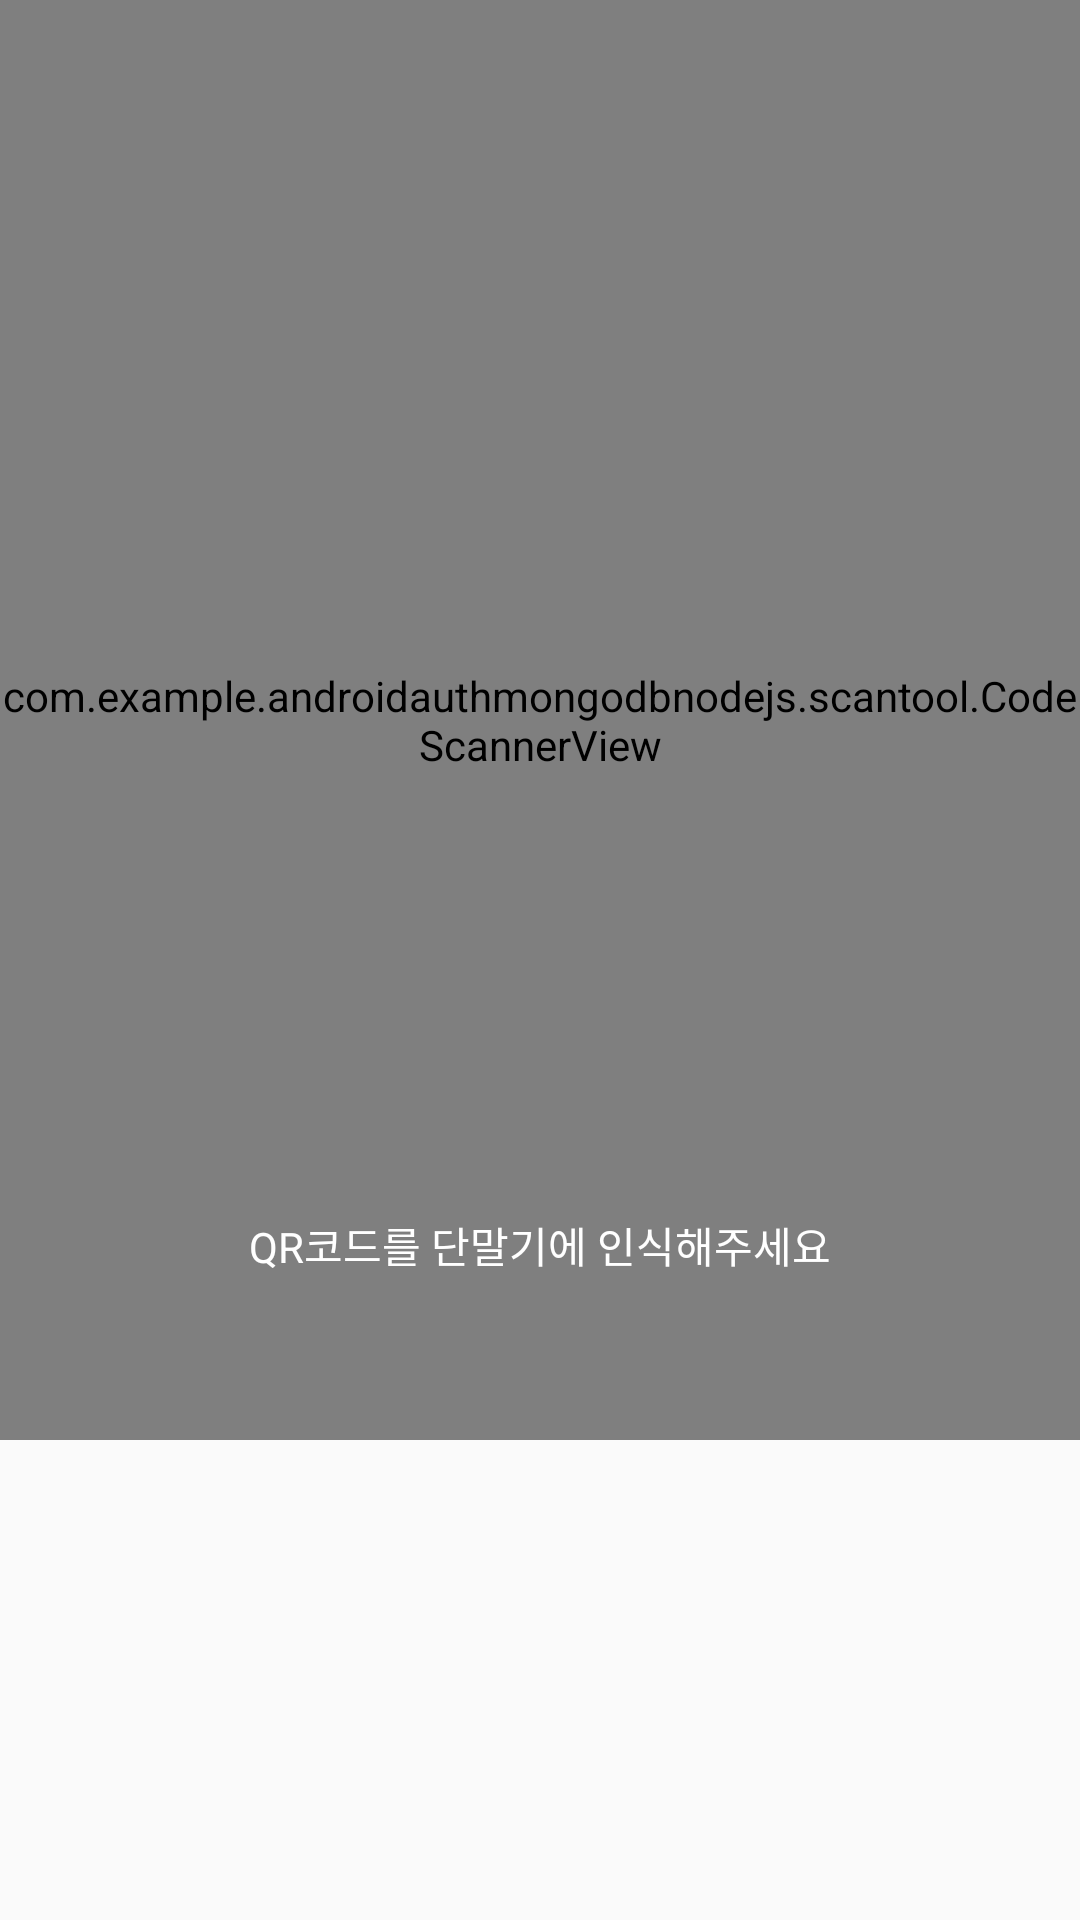

Here is an Android app screen rendered from its layout file. Give the layout XML and the strings, colors and styles it references.
<!-- AndroidManifest.xml: application theme Theme.AndroidAuthMongoDBNodeJS -->
<!-- res/layout/create_qr.xml -->
<?xml version="1.0" encoding="utf-8"?>
<androidx.constraintlayout.widget.ConstraintLayout xmlns:android="http://schemas.android.com/apk/res/android"
    xmlns:app="http://schemas.android.com/apk/res-auto"
    xmlns:tools="http://schemas.android.com/tools"
    android:layout_width="match_parent"
    android:layout_height="match_parent"
    android:background="#00000000"
    tools:context=".ScanQR3">



    <com.example.androidauthmongodbnodejs.scantool.CodeScannerView
        android:id="@+id/scanner_view1"
        android:layout_width="match_parent"
        android:layout_height="match_parent"
        android:layout_marginTop="0dp"
        android:layout_marginBottom="160dp"
        app:autoFocusButtonColor="@android:color/white"
        app:autoFocusButtonVisible="false"
        app:flashButtonColor="@android:color/white"
        app:flashButtonVisible="false"
        app:frameAspectRatioHeight="1"
        app:frameAspectRatioWidth="1"
        app:frameColor="@android:color/white"
        app:frameCornersRadius="6dp"
        app:frameCornersSize="200dp"
        app:frameSize="0.75"
        app:frameThickness="6dp"
        app:maskColor="#97000000">


    </com.example.androidauthmongodbnodejs.scantool.CodeScannerView>


    <LinearLayout xmlns:android="http://schemas.android.com/apk/res/android"
        android:layout_width="match_parent"
        android:layout_height="match_parent"
        android:gravity="center"
        android:orientation="vertical">

        <ImageView
            android:id="@+id/qrcode1"
            android:layout_width="300dp"
            android:layout_height="300dp"
            android:layout_alignParentTop="true"
            android:layout_centerHorizontal="true"
            android:layout_marginBottom="160dp" />


    </LinearLayout>

    <TextView
        android:layout_width="match_parent"
        android:layout_height="match_parent"
        android:gravity="center"
        android:layout_marginTop="190dp"
        android:text="QR코드를 단말기에 인식해주세요"
        android:textColor="@color/white"
        android:textSize="14sp"
        tools:ignore="MissingConstraints"
        />

</androidx.constraintlayout.widget.ConstraintLayout>
<!-- resources referenced by this layout -->
<resources>
  <color name="white">#FFFFFFFF</color>
  <style name="Theme.AndroidAuthMongoDBNodeJS" parent="Theme.AppCompat.Light">
          
          <item name="android:windowTranslucentStatus">true</item>
          <item name="android:windowTranslucentNavigation">true</item>
          <item name="windowActionBar">false</item>
          <item name="windowNoTitle">true</item>
  
  
  
  
          
  
          
      </style>
</resources>
